Run: headless pygame with SDL's dummy video driver; simulated clock (each Clock.tick advances the game by its frame time, no real sleeping); random seed 0; keys injected as events and as key.get_pressed() state; no mouse input; restart key C tapped at the start of phases 3 and 4.
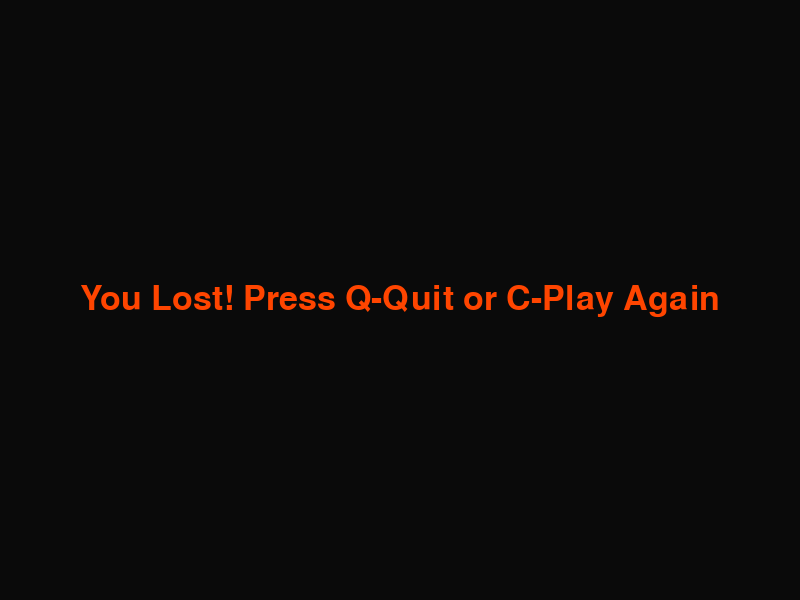
Frame 1 of 4 · flips 1–60 · no input
Frame 2 of 4 · flips 61–180 · tapped SPACE, RETURN · held RIGHT (→), D · screen unchanged from frame 1, image omitted
Frame 3 of 4 · flips 181–300 · tapped C · held DOWN (↓), S · screen unchanged from frame 2, image omitted
Frame 4 of 4 · flips 301–420 · tapped C · held LEFT (←), A, UP (↑), W · screen unchanged from frame 3, image omitted

The pygame program that drew these frames:

import pygame
import time
import random

pygame.init()

# Set up the game window
width, height = 800, 600
game_display = pygame.display.set_mode((width, height))
pygame.display.set_caption('Snake Game')

# Define colors
dark_black = (10, 10, 10)
red = (255, 69, 0)

# Snake and apple sizes
snake_block = 10
snake_speed = 15

# Snake function
def snake(snake_block, snake_list):
    for i, segment in enumerate(snake_list):
        # Calculate gradient color based on segment position
        gradient_color = (255, int(255 - i * (255 / len(snake_list))), 0)
        
        # Draw rectangles instead of circles
        rect_width = int(snake_block * 1.5)  # Adjust width for elongation
        rect_height = snake_block
        pygame.draw.rect(game_display, gradient_color, (int(segment[0]), int(segment[1]), rect_width, rect_height))

# Ember function for drawing food
def draw_ember(x, y, size):
    pygame.draw.circle(game_display, red, (int(x), int(y)), size)

# Obstacle function for drawing obstacles
def draw_obstacle(x, y, size):
    pygame.draw.rect(game_display, (0, 255, 0), [x, y, size, size])

# Initialize current_direction globally
current_direction = "RIGHT"

# Main game loop
def game_loop():
    global current_direction
    game_over = False
    game_close = False

    # Snake initial position
    lead_x = width / 2
    lead_y = height / 2

    # Snake initial movement
    lead_x_change = 0
    lead_y_change = 0

    # Snake body
    snake_list = []
    snake_length = 1

    # Ember position (food)
    ember_x = round(random.randrange(0, width - snake_block) / 10.0) * 10.0
    ember_y = round(random.randrange(0, height - snake_block) / 10.0) * 10.0

    # Obstacle positions
    num_obstacles = 10
    obstacles = [(round(random.randrange(0, width - snake_block) / 10.0) * 10.0,
                  round(random.randrange(0, height - snake_block) / 10.0) * 10.0)
                 for _ in range(num_obstacles)]

    while not game_over:

        while game_close:
            game_display.fill(dark_black)
            font = pygame.font.SysFont(None, 50)
            text_width, text_height = font.size("You Lost! Press Q-Quit or C-Play Again")
            text_x = (width - text_width) / 2
            text_y = (height - text_height) / 2
            message = font.render("You Lost! Press Q-Quit or C-Play Again", True, red)
            game_display.blit(message, [text_x, text_y])
            snake(snake_block, snake_list)
            pygame.display.update()

            for event in pygame.event.get():
                if event.type == pygame.KEYDOWN:
                    if event.key == pygame.K_q:
                        game_over = True
                        game_close = False
                    elif event.key == pygame.K_c:
                        game_loop()

        # Modified event handling loop
        new_direction = current_direction  # Initialize new_direction

        for event in pygame.event.get():
            if event.type == pygame.QUIT:
                game_over = True
            elif event.type == pygame.KEYDOWN:
                if event.key == pygame.K_LEFT and current_direction != "RIGHT":
                    new_direction = "LEFT"
                elif event.key == pygame.K_RIGHT and current_direction != "LEFT":
                    new_direction = "RIGHT"
                elif event.key == pygame.K_UP and current_direction != "DOWN":
                    new_direction = "UP"
                elif event.key == pygame.K_DOWN and current_direction != "UP":
                    new_direction = "DOWN"

        # Update direction
        current_direction = new_direction

        # Update snake position
        lead_x_change, lead_y_change = 0, 0  # Reset changes at the beginning

        # Update direction
        if current_direction == "LEFT":
            lead_x_change = -snake_block
        elif current_direction == "RIGHT":
            lead_x_change = snake_block
        elif current_direction == "UP":
            lead_y_change = -snake_block
        elif current_direction == "DOWN":
            lead_y_change = snake_block

        lead_x += lead_x_change
        lead_y += lead_y_change

        # Check boundaries
        if lead_x >= width or lead_x < 0 or lead_y >= height or lead_y < 0:
            game_close = True

        # Update snake body
        snake_head = [lead_x, lead_y]
        snake_list.append(snake_head)
        if len(snake_list) > snake_length:
            del snake_list[0]

        # Check if snake collides with itself or obstacles
        for segment in snake_list[:-1]:
            if segment == snake_head:
                game_close = True

        for obstacle in obstacles:
            if obstacle[0] == snake_head[0] and obstacle[1] == snake_head[1]:
                game_close = True

        # Draw everything on the screen
        game_display.fill(dark_black)
        draw_ember(ember_x + snake_block // 2, ember_y + snake_block // 2, snake_block // 2)
        for obstacle in obstacles:
            draw_obstacle(obstacle[0], obstacle[1], snake_block)
        snake(snake_block, snake_list)

        pygame.display.update()

        # Check if snake eats the ember
        if lead_x == ember_x and lead_y == ember_y:
            ember_x = round(random.randrange(0, width - snake_block) / 10.0) * 10.0
            ember_y = round(random.randrange(0, height - snake_block) / 10.0) * 10.0
            snake_length += 1

        # Set the game speed
        pygame.time.Clock().tick(snake_speed)

    pygame.quit()
    quit()

# Start the game
game_loop()
